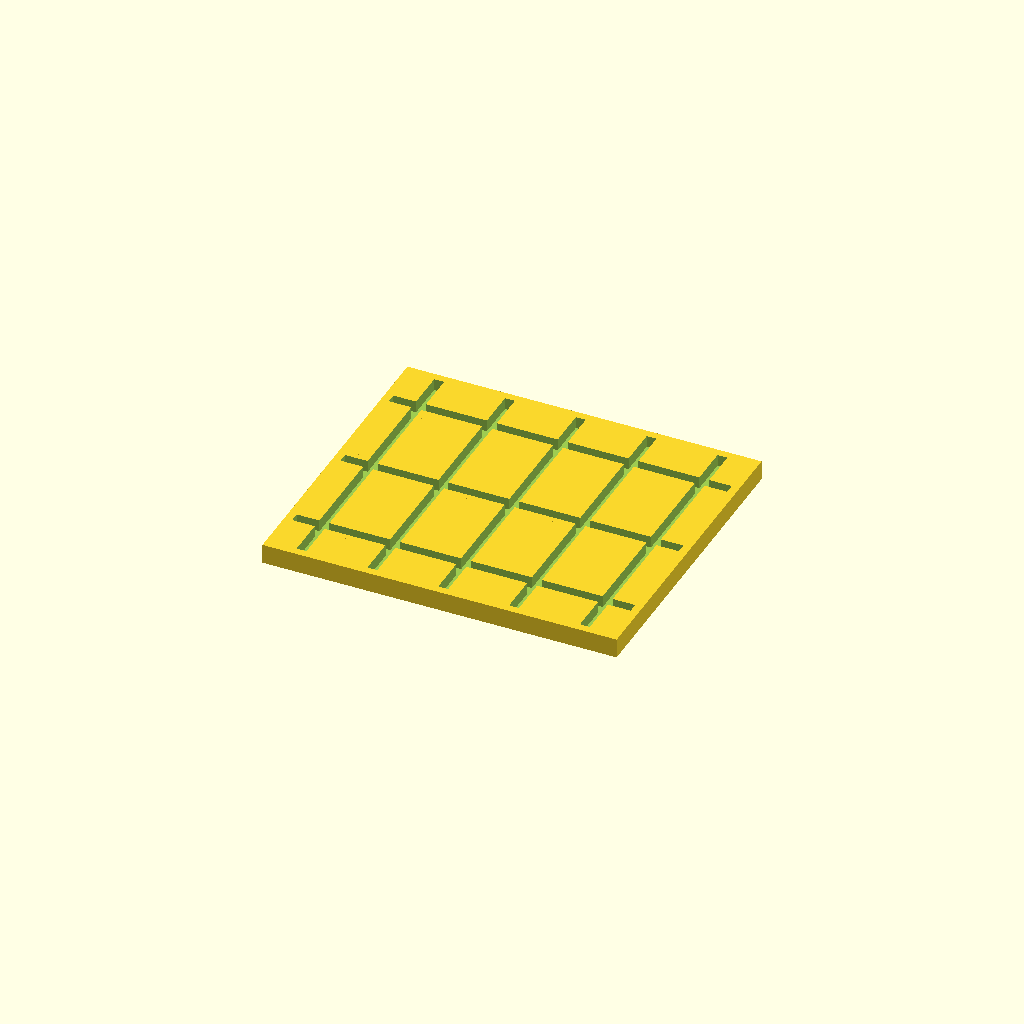
Cell 1: rendered with the file's own defaults.
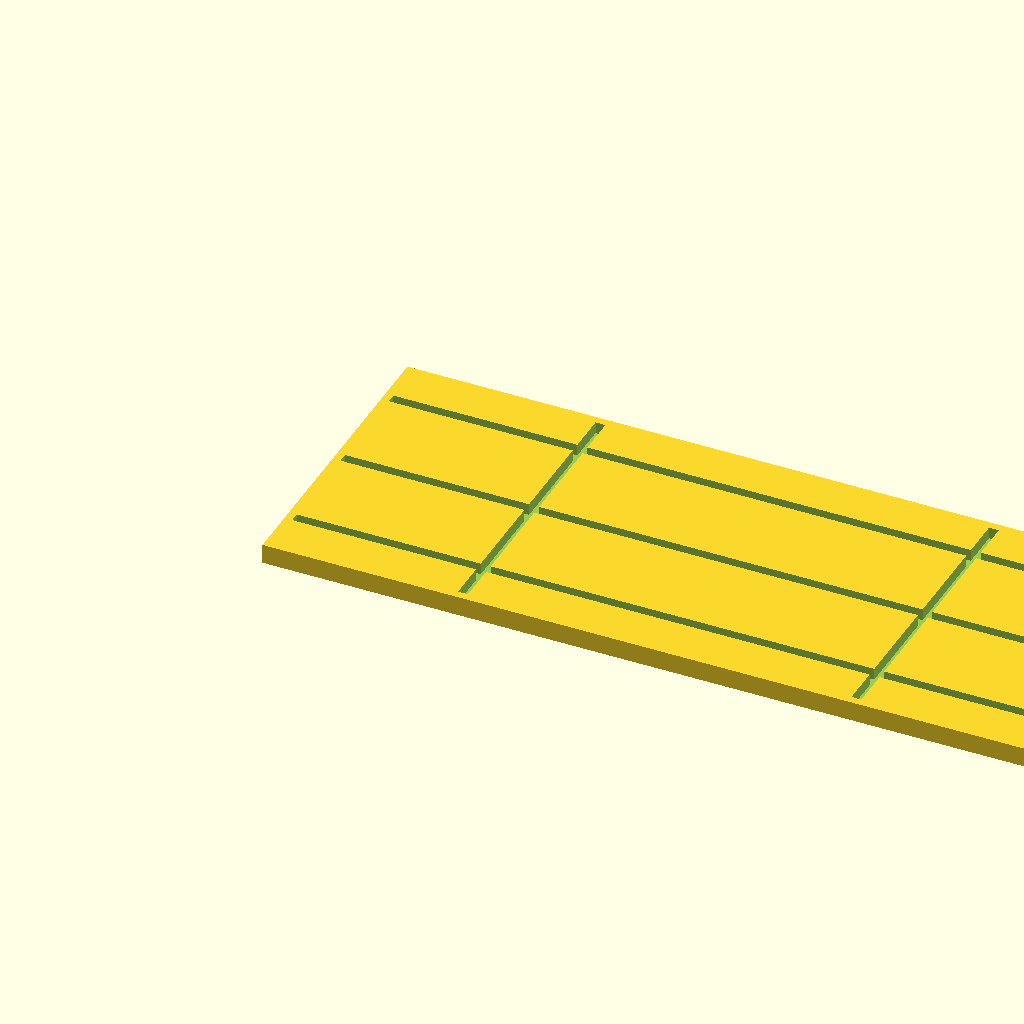
Cell 2 — baseWidth set to 500, the other parameters unchanged.
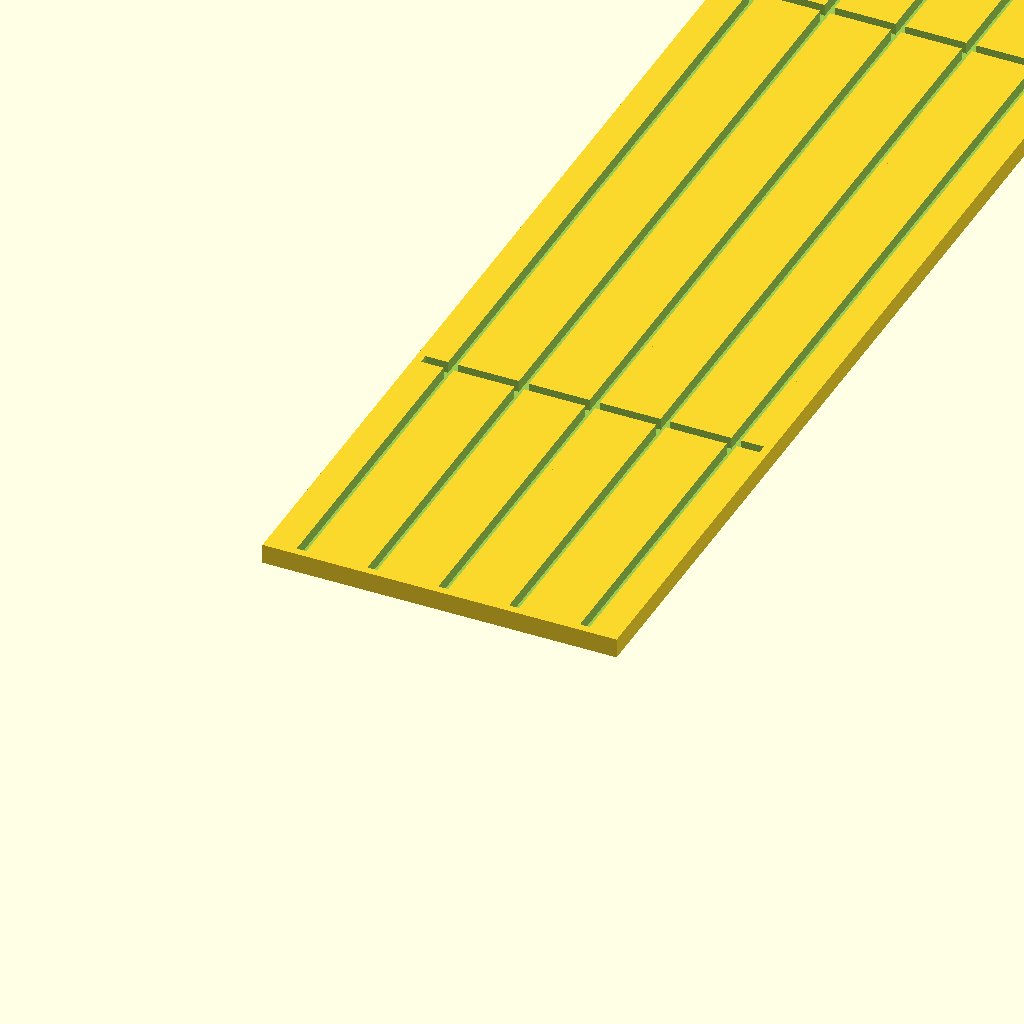
Cell 3 — baseHeight set to 500, the other parameters unchanged.
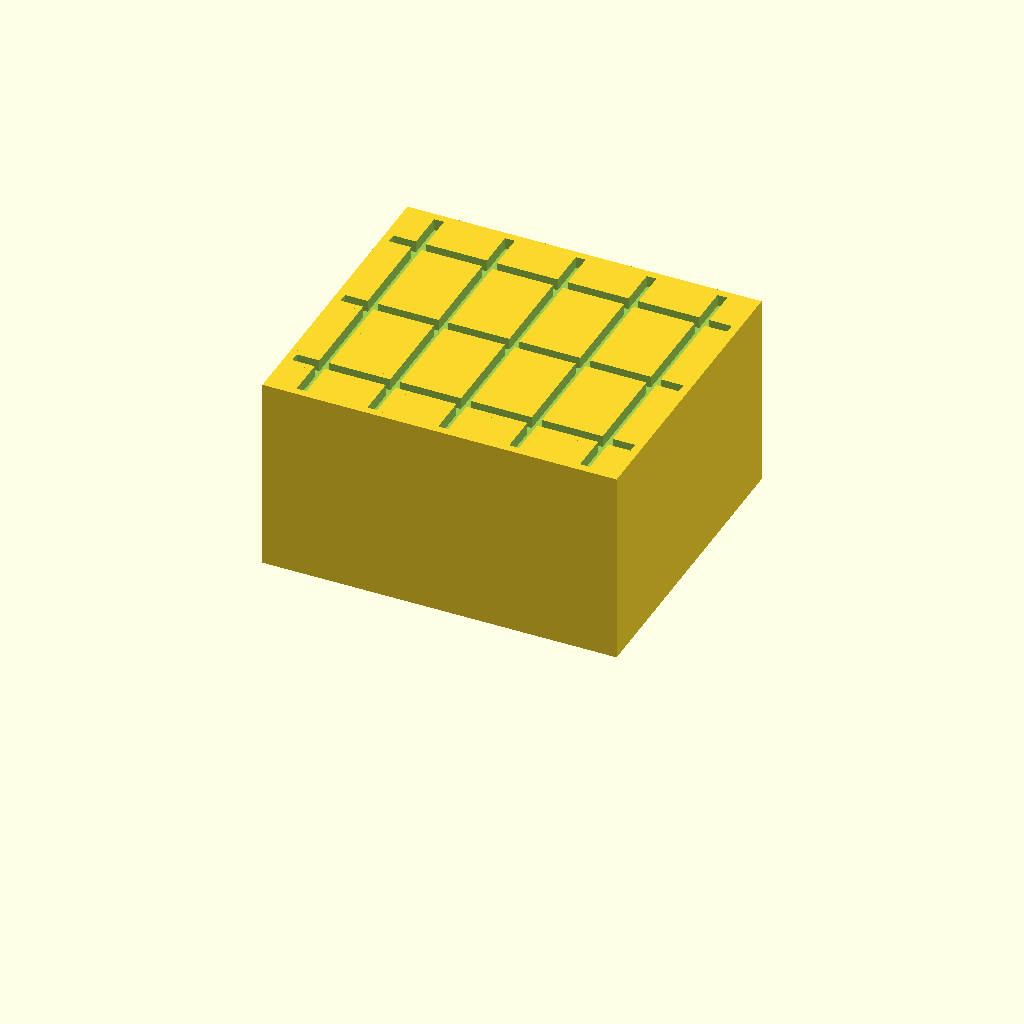
Cell 4 — baseThickness set to 50, the other parameters unchanged.
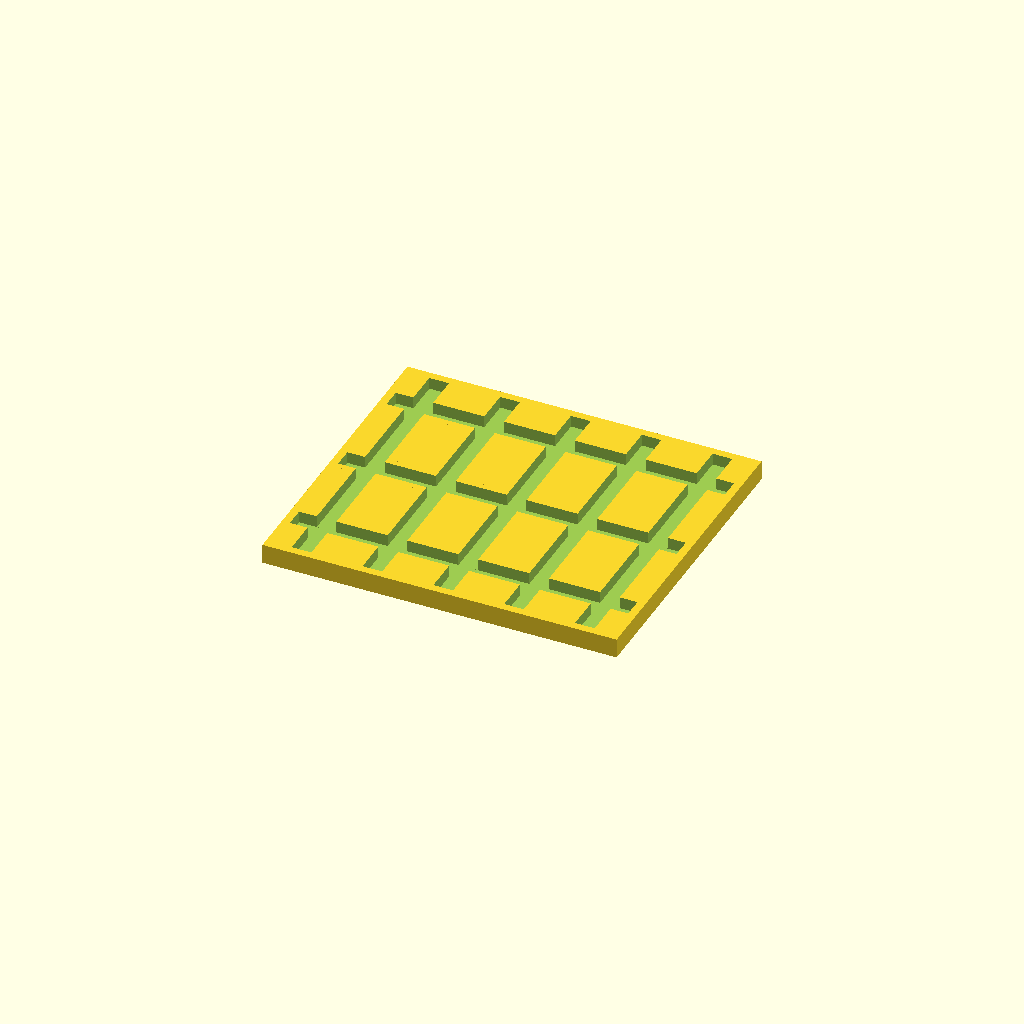
Cell 5: the same model with grooveWidth = 5.
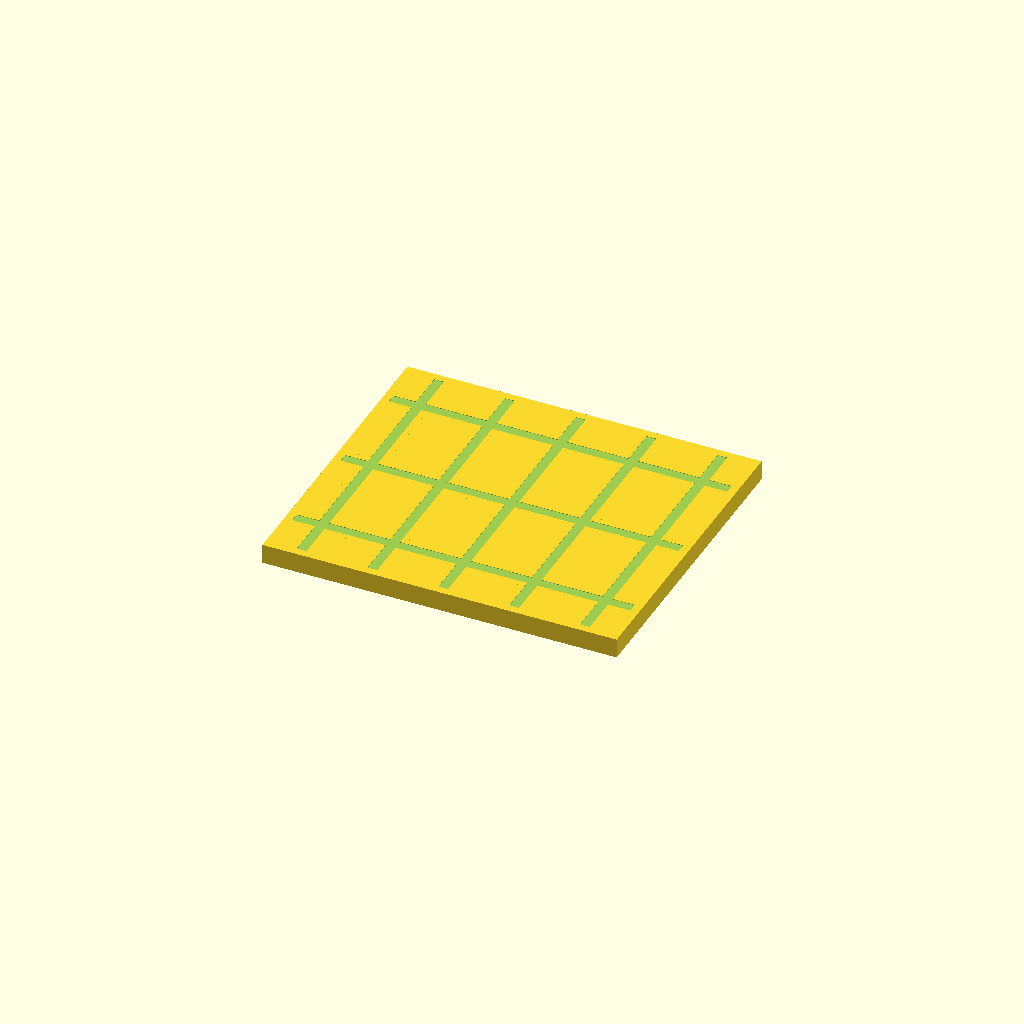
Cell 6: grooveDepth = 0.1 (everything else at default).
One fixed orthographic camera (rotation 55°, 0°, 25°; colour scheme Cornfield) for every cell.
Source of the model, inputs/thingiverse/thing-1749940/files/Battlemasters_Base_hollow.scad:
// Horizontal size of the base
baseWidth = 90; // [10:500]
// Vertical size of the base
baseHeight = 79; // [10:500]
// Thickness of the base
baseThickness = 5; // [1:50]

// How wide the gap of the grooves is
grooveWidth = 2.5; // [0.1:0.1:5]
// How deep into the base the grooves are cut
grooveDepth = 3; // [0.1:0.1:5]

// How many grooves to cut across the horizontal dimension
horizontalGrooveCount = 5; // [0:10]
// How many gooves to cut across the vertical dimension
verticalGrooveCount = 3; // [0:10]
// How far before the edge of the base should the grooves stop?
marginSize = 2; // [-1:0.1:10]

union() {
    difference() {
        translate([0,0,baseThickness-grooveDepth-1]) Grooves(grooveWidth+3, grooveDepth+1, 0);
        translate([0,0,baseThickness-grooveDepth]) Grooves(grooveWidth, baseThickness+2, marginSize);
    }
    difference() {
        cube([baseWidth, baseHeight, baseThickness]);
        translate([0, 0, baseThickness-grooveDepth]) Grooves(grooveWidth, baseThickness+2, marginSize);
        translate([1.5, 1.5, -1]) cube([baseWidth-3, baseHeight-3, baseThickness-0.5]);
    }
}


module Grooves(grooveWidth, grooveDepth, marginSize) {
    translate([baseWidth/horizontalGrooveCount/2-grooveWidth/2, 0, 0]) {
        for (a = [0 : horizontalGrooveCount-1]) {
            translate([(baseWidth/horizontalGrooveCount)*a, marginSize, 0]) cube([grooveWidth, baseHeight-marginSize*2, grooveDepth]);
        }
    }
    translate([0, baseHeight/verticalGrooveCount/2-grooveWidth/2, 0]) {
        for (a = [0 : verticalGrooveCount-1]) {
            translate([marginSize, (baseHeight/verticalGrooveCount)*a, 0]) cube([baseWidth-marginSize*2, grooveWidth, grooveDepth]);
        }
    }
}
Customizer parameters (derived from the source; name, type, default, range or options):
baseWidth: number, default 90, range 10 to 500
baseHeight: number, default 79, range 10 to 500
baseThickness: number, default 5, range 1 to 50
grooveWidth: number, default 2.5, range 0.1 to 5, step 0.1
grooveDepth: number, default 3, range 0.1 to 5, step 0.1
horizontalGrooveCount: number, default 5, range 0 to 10
verticalGrooveCount: number, default 3, range 0 to 10
marginSize: number, default 2, range -1 to 10, step 0.1
